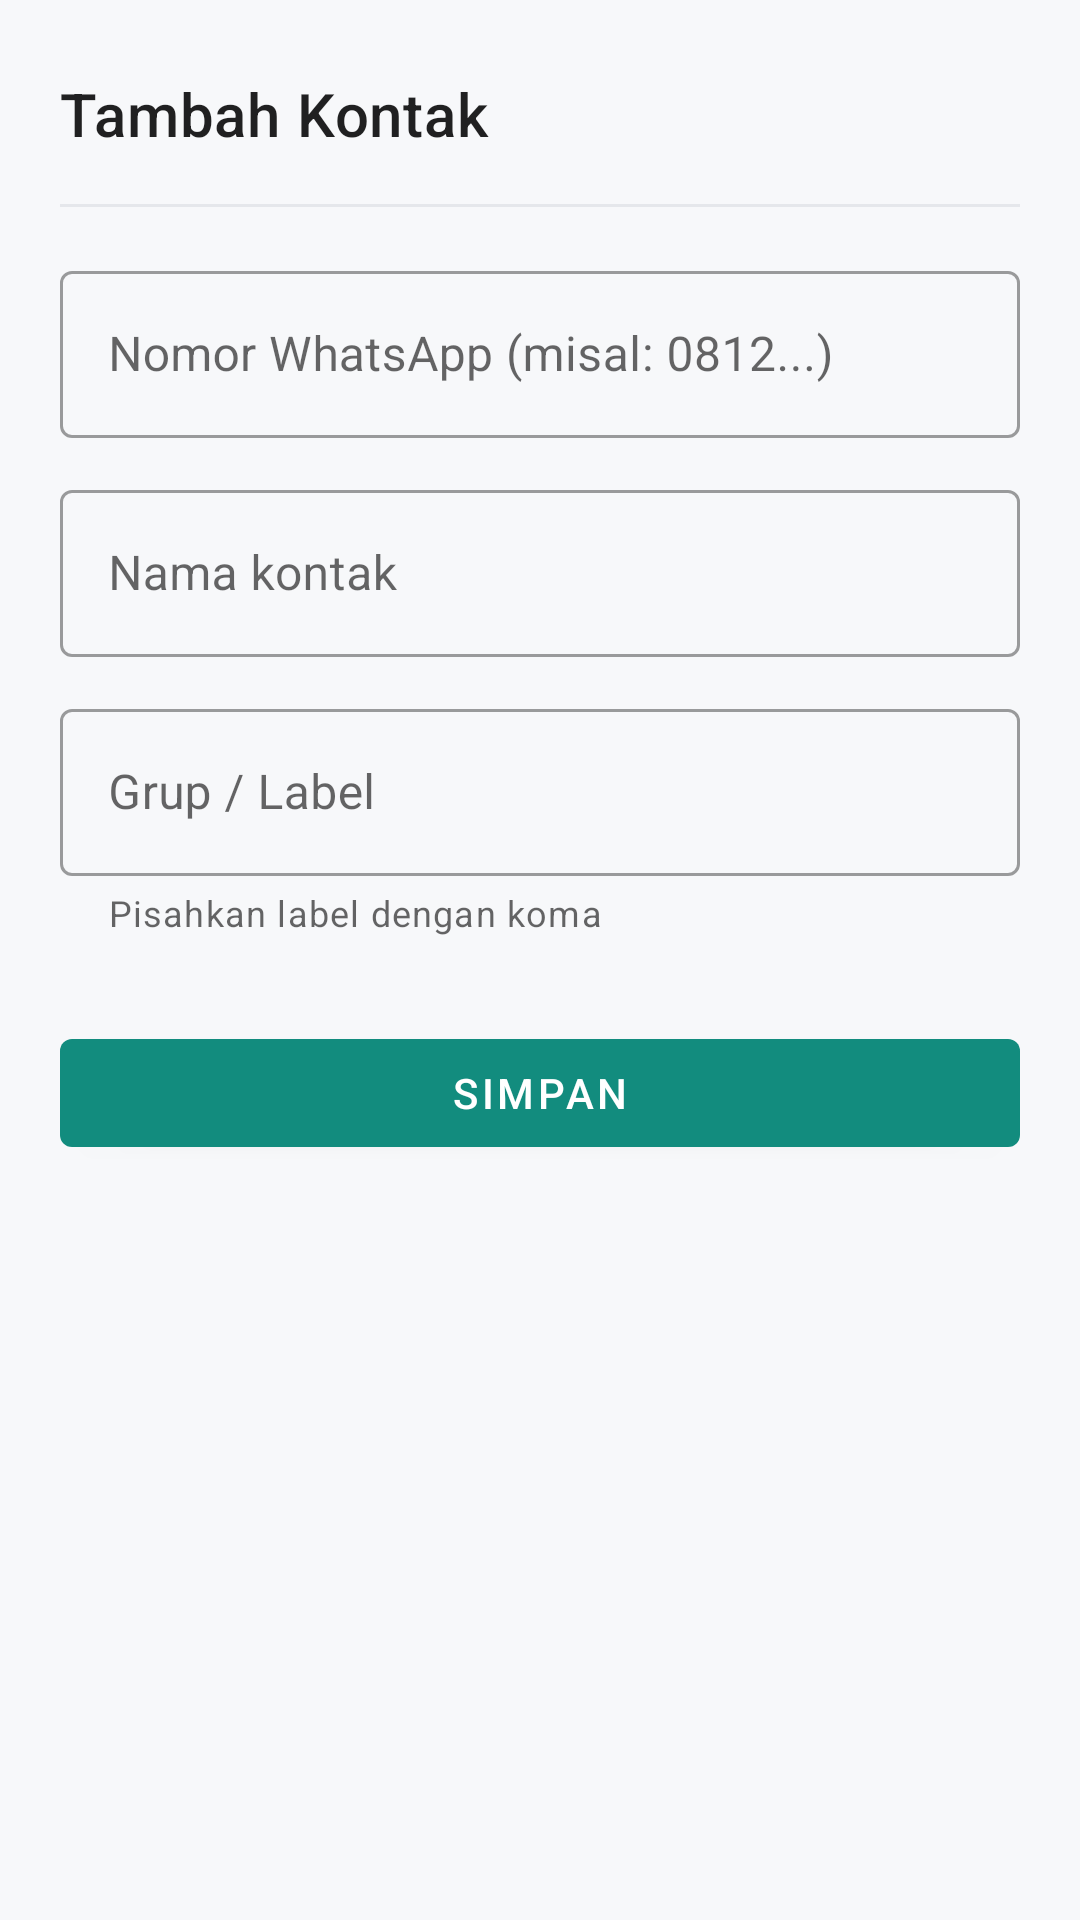

Reconstruct the res/layout file that produces this screen, plus the resources it refers to.
<!-- AndroidManifest.xml: application theme Theme.WhatsAppCast -->
<!-- res/layout/dialog_contact_edit.xml -->
<?xml version="1.0" encoding="utf-8"?>
<LinearLayout xmlns:android="http://schemas.android.com/apk/res/android"
    xmlns:app="http://schemas.android.com/apk/res-auto"
    android:layout_width="match_parent"
    android:layout_height="wrap_content"
    android:orientation="vertical"
    android:padding="20dp">

    
    <LinearLayout
        android:layout_width="match_parent"
        android:layout_height="wrap_content"
        android:gravity="center_vertical"
        android:orientation="horizontal">

        <TextView
            android:id="@+id/tv_dialog_title"
            android:layout_width="0dp"
            android:layout_height="wrap_content"
            android:layout_weight="1"
            android:text="@string/new_contact"
            android:textAppearance="?attr/textAppearanceHeadline6" />

        <ImageButton
            android:id="@+id/btn_close_dialog"
            android:layout_width="36dp"
            android:layout_height="36dp"
            android:background="?attr/selectableItemBackgroundBorderless"
            android:contentDescription="@string/dismiss"
            android:src="@drawable/ic_close"
            app:tint="?android:attr/textColorSecondary" />
    </LinearLayout>

    <View
        android:layout_width="match_parent"
        android:layout_height="1dp"
        android:layout_marginTop="12dp"
        android:layout_marginBottom="16dp"
        android:background="#E5E7EB" />

    
    <com.google.android.material.textfield.TextInputLayout
        android:id="@+id/til_contact_phone"
        style="@style/Widget.MaterialComponents.TextInputLayout.OutlinedBox"
        android:layout_width="match_parent"
        android:layout_height="wrap_content"
        android:hint="@string/contact_phone">

        <com.google.android.material.textfield.TextInputEditText
            android:id="@+id/et_contact_phone"
            android:layout_width="match_parent"
            android:layout_height="wrap_content"
            android:inputType="phone"
            android:maxLines="1" />
    </com.google.android.material.textfield.TextInputLayout>

    
    <com.google.android.material.textfield.TextInputLayout
        android:id="@+id/til_contact_name"
        style="@style/Widget.MaterialComponents.TextInputLayout.OutlinedBox"
        android:layout_width="match_parent"
        android:layout_height="wrap_content"
        android:layout_marginTop="12dp"
        android:hint="@string/contact_name">

        <com.google.android.material.textfield.TextInputEditText
            android:id="@+id/et_contact_name"
            android:layout_width="match_parent"
            android:layout_height="wrap_content"
            android:inputType="textCapWords"
            android:maxLines="1" />
    </com.google.android.material.textfield.TextInputLayout>

    
    <com.google.android.material.textfield.TextInputLayout
        android:id="@+id/til_contact_labels"
        style="@style/Widget.MaterialComponents.TextInputLayout.OutlinedBox"
        android:layout_width="match_parent"
        android:layout_height="wrap_content"
        android:layout_marginTop="12dp"
        app:helperText="@string/contact_labels_hint"
        android:hint="@string/contact_labels">

        <com.google.android.material.textfield.TextInputEditText
            android:id="@+id/et_contact_labels"
            android:layout_width="match_parent"
            android:layout_height="wrap_content"
            android:inputType="text"
            android:maxLines="1" />
    </com.google.android.material.textfield.TextInputLayout>

    
    <HorizontalScrollView
        android:layout_width="match_parent"
        android:layout_height="wrap_content"
        android:layout_marginTop="8dp"
        android:scrollbars="none">

        <com.google.android.material.chip.ChipGroup
            android:id="@+id/chip_group_available_labels"
            android:layout_width="wrap_content"
            android:layout_height="wrap_content"
            app:singleLine="true" />
    </HorizontalScrollView>

    
    <com.google.android.material.button.MaterialButton
        android:id="@+id/btn_save_contact"
        style="@style/Widget.MaterialComponents.Button"
        android:layout_width="match_parent"
        android:layout_height="48dp"
        android:layout_marginTop="20dp"
        android:text="@string/save" />

</LinearLayout>
<!-- resources referenced by this layout -->
<resources>
  <string name="contact_labels">Grup / Label</string>
  <string name="contact_labels_hint">Pisahkan label dengan koma</string>
  <string name="contact_name">Nama kontak</string>
  <string name="contact_phone">Nomor WhatsApp (misal: 0812...)</string>
  <string name="dismiss">Tutup</string>
  <string name="new_contact">Tambah Kontak</string>
  <string name="save">Simpan</string>
  <style name="Theme.WhatsAppCast" parent="Theme.MaterialComponents.DayNight.NoActionBar">
          
          <item name="colorPrimary">@color/primary</item>
          <item name="colorPrimaryVariant">@color/primary_variant</item>
          <item name="colorOnPrimary">@color/white</item>
          
          <item name="colorSecondary">@color/secondary</item>
          <item name="colorSecondaryVariant">@color/secondary_variant</item>
          <item name="colorOnSecondary">@color/white</item>
          
          <item name="android:statusBarColor" tools:targetApi="21">?attr/colorPrimaryVariant</item>
          
          <item name="android:windowBackground">@color/background_light</item>
      </style>
  <color name="primary">#128C7E</color>
  <color name="primary_variant">#075E54</color>
  <color name="white">#FFFFFFFF</color>
  <color name="secondary">#25D366</color>
  <color name="secondary_variant">#1EBE5D</color>
  <color name="background_light">#F7F8FA</color>
</resources>
